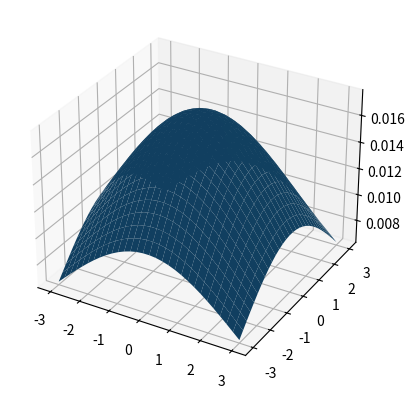

This chart was generated by the following Python code:
import matplotlib.pyplot as plt
from mpl_toolkits.mplot3d import Axes3D

import numpy as np
from scipy.stats import multivariate_normal

x, y = np.mgrid[-3.0:3.0:30j, -3.0:3.0:30j]

# Need an (N, 2) array of (x, y) pairs.
xy = np.column_stack([x.flat, y.flat])

mu = np.array([0.0, 0.0])

sigma = np.array([3, 3])
covariance = np.diag(sigma**2)

z = multivariate_normal.pdf(xy, mean=mu, cov=covariance)

# Reshape back to a (30, 30) grid.
z = z.reshape(x.shape)

fig = plt.figure()

ax = fig.add_subplot(111, projection='3d')

ax.plot_surface(x,y,z)
#ax.plot_wireframe(x,y,z)

plt.show()